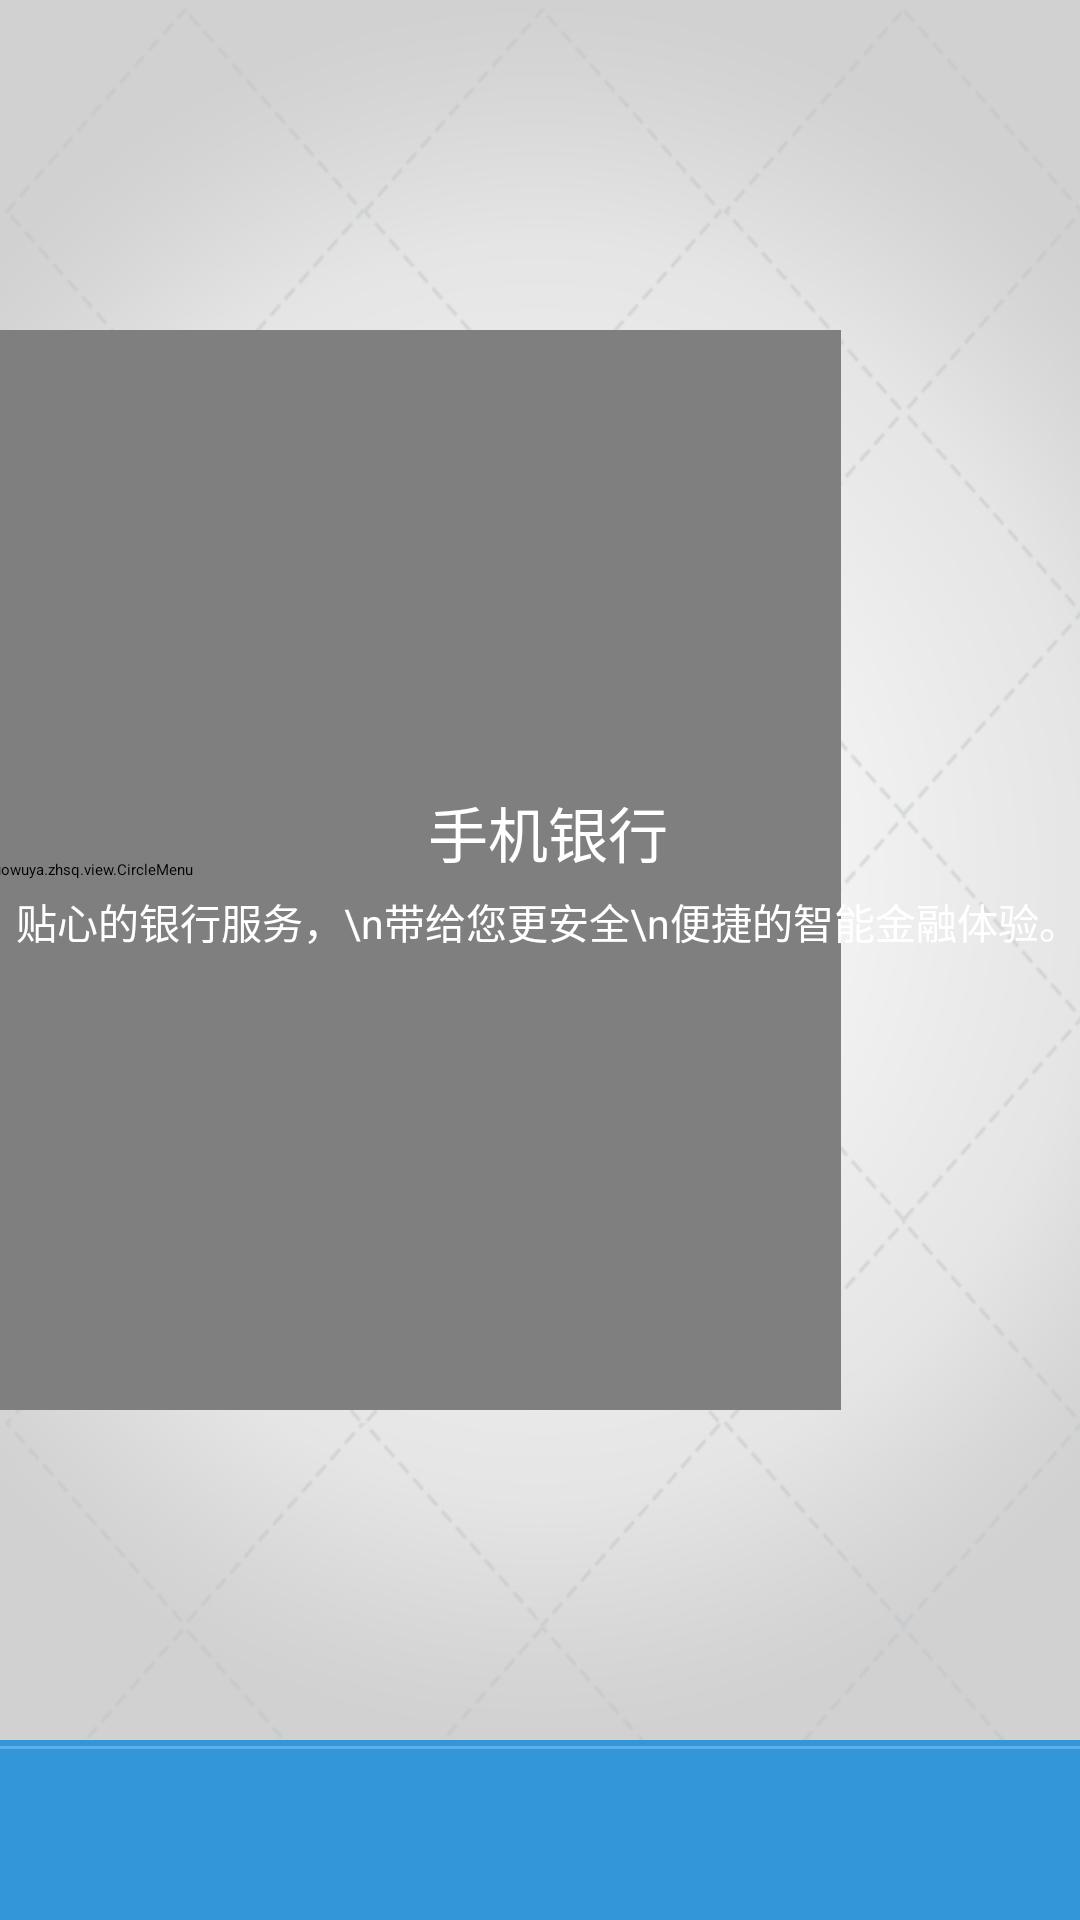

Produce the Android XML layout that renders to this screen, including the resource entries it uses.
<!-- AndroidManifest.xml: application theme AppTheme -->
<!-- res/layout/fragment_main.xml -->
<?xml version="1.0" encoding="utf-8"?>
<LinearLayout
    android:id="@android:id/tabhost"
    xmlns:android="http://schemas.android.com/apk/res/android"
    xmlns:tools="http://schemas.android.com/tools"
    android:layout_width="match_parent"
    android:layout_height="match_parent"
    android:background="#FFFFFFFF"
    android:orientation="vertical">

    <LinearLayout
        android:layout_width="match_parent"
        android:layout_height="match_parent"
        android:layout_weight="1"
        android:orientation="vertical">

        <include layout="@layout/layout_circle_menu"/>
    </LinearLayout>

    <LinearLayout
        android:layout_width="match_parent"
        android:layout_height="60dp"
        android:layout_gravity="center"
        android:background="#FF3396D9"
        android:gravity="center"
        android:orientation="vertical"
        tools:layout_height="60dp">

        <View
            android:layout_width="match_parent"
            android:background="#FF58AFE9"
            android:layout_marginTop="2dp"
            android:layout_height="1dp"/>
        <include layout="@layout/layout_gridview"/>
    </LinearLayout>
</LinearLayout>
<!-- res/layout/layout_circle_menu.xml (included above) -->
<FrameLayout xmlns:android="http://schemas.android.com/apk/res/android"
             android:layout_width="match_parent"
             android:layout_height="match_parent"
             android:background="@mipmap/ic_main_background"
             android:gravity="center"
             android:orientation="horizontal">

    <FrameLayout
        android:layout_width="match_parent"
        android:layout_height="match_parent"
        android:layout_gravity="center|left">

        <com.haikuowuya.zhsq.view.CircleMenu
            android:id="@+id/cm_circle_menu"
            android:layout_width="match_parent"
            android:layout_height="360dp"
            android:layout_gravity="center"
            android:layout_marginLeft="-160dp">
        </com.haikuowuya.zhsq.view.CircleMenu>
    </FrameLayout>


    <LinearLayout
        android:layout_width="wrap_content"
        android:layout_height="wrap_content"
        android:layout_gravity="right|center"
        android:background="@drawable/turnplate_bg_left"
        android:gravity="center|right"
        android:orientation="vertical">

        <TextView
            android:layout_width="fill_parent"
            android:layout_height="wrap_content"
            android:gravity="center"
            android:text="手机银行"
            android:textColor="#ffffff"
            android:textSize="20dp"/>

        <TextView
            android:layout_width="fill_parent"
            android:layout_height="wrap_content"
            android:layout_marginTop="5dp"
            android:gravity="center"
            android:text="贴心的银行服务，\n带给您更安全\n便捷的智能金融体验。"
            android:textColor="#ffffff"
            android:textSize="13.5dip"/>
    </LinearLayout>

</FrameLayout>
<!-- res/layout/layout_gridview.xml (included above) -->
<?xml version="1.0" encoding="utf-8"?>
<GridView
    android:id="@+id/gv_gridview"
    xmlns:android="http://schemas.android.com/apk/res/android"
    android:layout_width="match_parent"
    android:layout_height="match_parent"
    android:layout_gravity="center"
    android:gravity="center"
    android:stretchMode="columnWidth"
    android:numColumns="3">


</GridView>
<!-- resources referenced by this layout -->
<resources>
  <!-- mipmap ic_main_background: png bitmap (mipmap-xxhdpi, 68710 bytes) -->
  <style name="AppTheme" parent="HKWY.Light">
          <item name="android:background">#00000000</item>
          
          <item name="title_bar_height">?android:actionBarSize</item>
          <item name="colorPrimary">@color/color_main_color</item>
      </style>
  <color name="color_main_color">#FF2E8ECF</color>
</resources>
